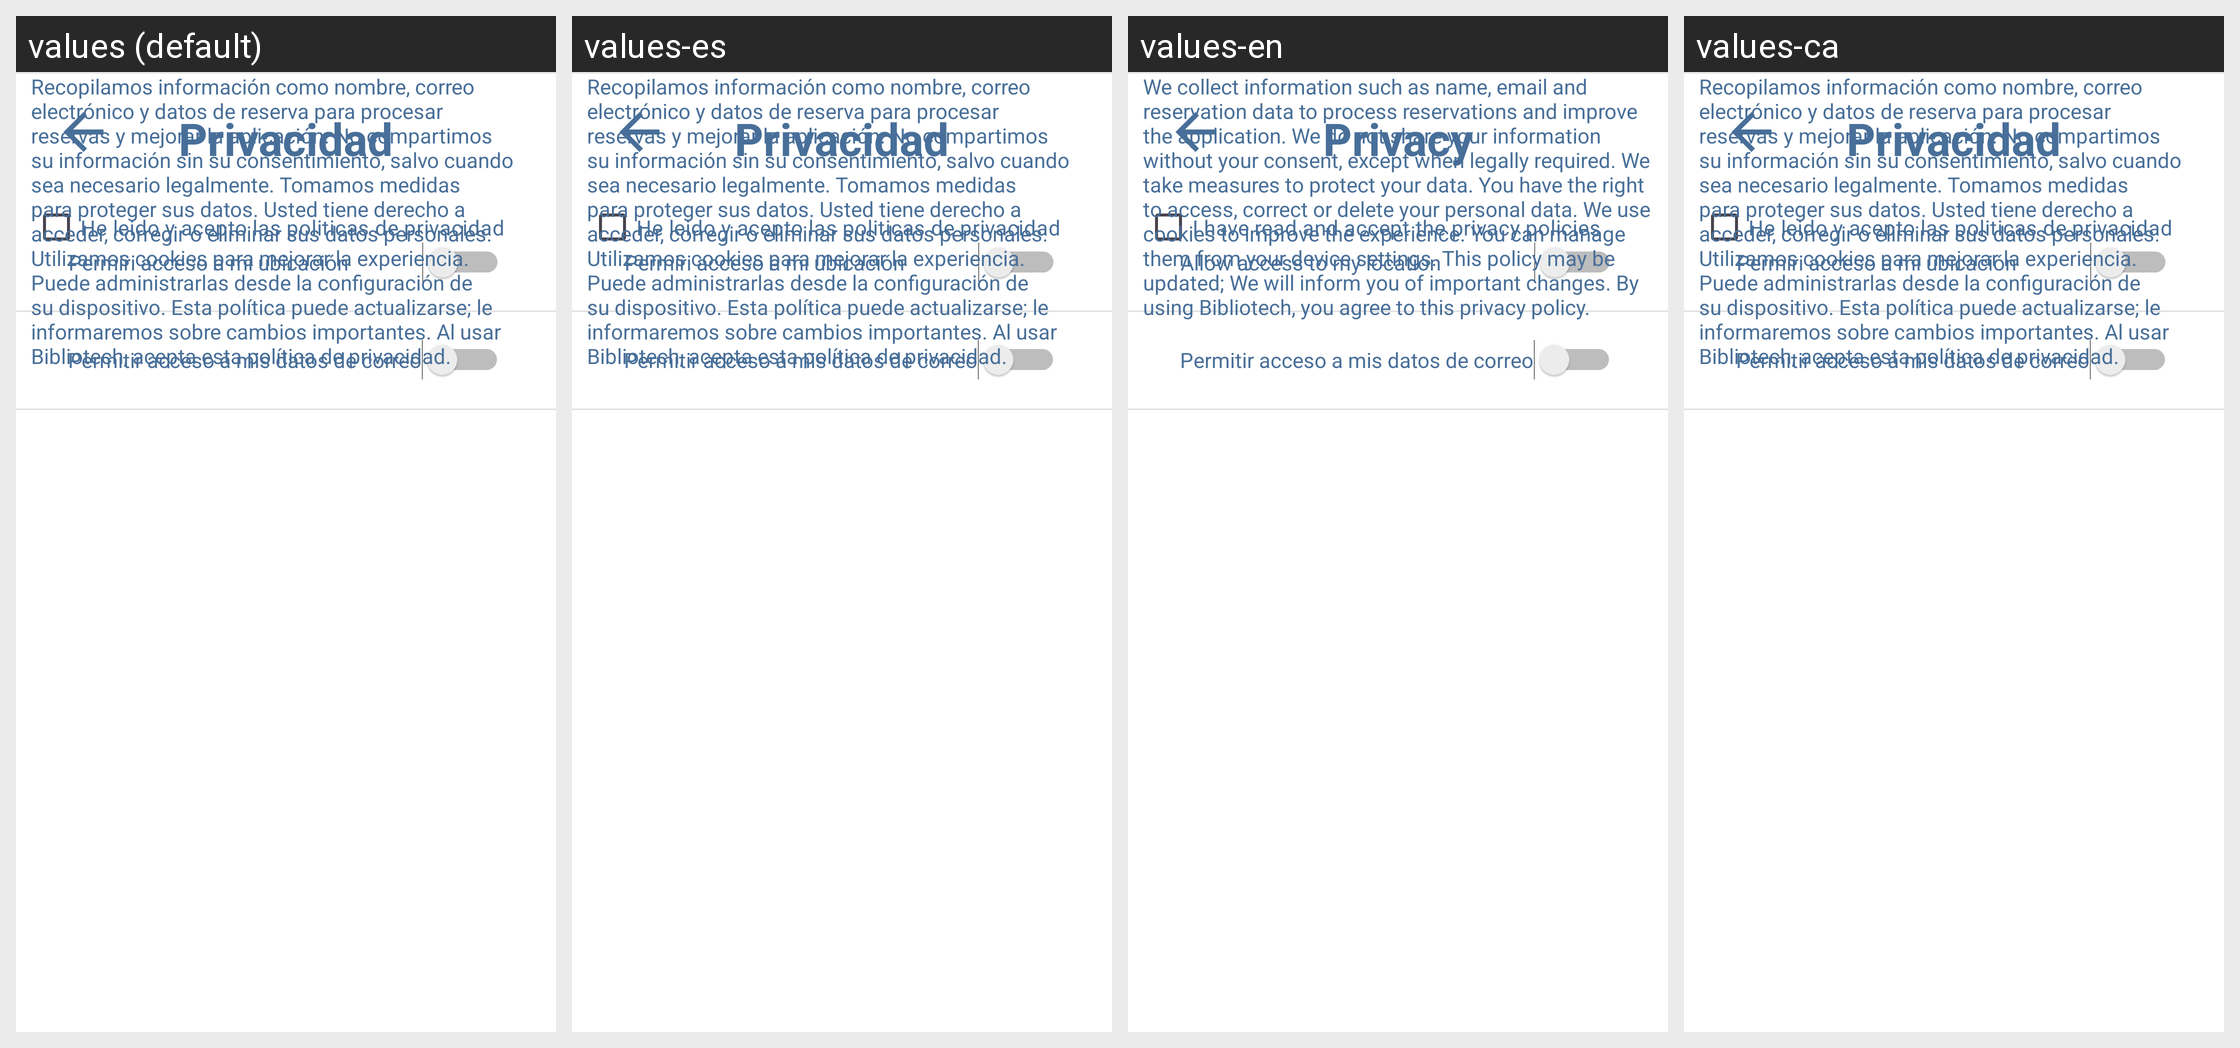

The same Android screen rendered under several of its app's locales, left to right. List the strings drawn on it with the default value and each locale's translation.
Android screen res/layout/priv_ajustes.xml rendered under 4 locales, left to right: values (default), values-es, values-en, values-ca. Device: Nexus 5 (rendered at 1080×1920; each locale shown at half size, 540×960, under a caption strip naming it); theme Theme.BiblioTech.
Strings drawn on this screen, with the default value and each locale's value (text and hints the layout hard-codes, and strings that could not be matched under every locale, appear in the picture but are not listed):

Privacidad
  values: Privacidad
  values-es: Privacidad
  values-en: Privacy
  values-ca: Privacidad  [not translated; the default value is used]

Permitir_ubicacion
  values: Permiri acceso a mi ubicación
  values-es: Permiri acceso a mi ubicación
  values-en: Allow access to my location
  values-ca: Permiri acceso a mi ubicación  [not translated; the default value is used]

he_leido
  values: He leido y acepto las politicas de privacidad
  values-es: He leido y acepto las politicas de privacidad
  values-en: I have read and accept the privacy policies
  values-ca: He leido y acepto las politicas de privacidad  [not translated; the default value is used]

Politica
  values: Recopilamos información como nombre, correo electrónico y datos de reserva para procesar reservas y mejorar la aplicación. No compartimos su información sin su consentimiento, salvo cuando sea necesario legalmente. Tomamos medidas para proteger sus datos. Usted tiene derecho a acceder, corregir o eliminar sus datos personales. Utilizamos cookies para mejorar la experiencia. Puede administrarlas …[clipped]
  values-es: Recopilamos información como nombre, correo electrónico y datos de reserva para procesar reservas y mejorar la aplicación. No compartimos su información sin su consentimiento, salvo cuando sea necesario legalmente. Tomamos medidas para proteger sus datos. Usted tiene derecho a acceder, corregir o eliminar sus datos personales. Utilizamos cookies para mejorar la experiencia. Puede administrarlas …[clipped]
  values-en: We collect information such as name, email and reservation data to process reservations and improve the application. We do not share your information without your consent, except when legally required. We take measures to protect your data. You have the right to access, correct or delete your personal data. We use cookies to improve the experience. You can manage them from your device settings. …[clipped]
  values-ca: Recopilamos información como nombre, correo electrónico y datos de reserva para procesar reservas y mejorar la aplicación. No compartimos su información sin su consentimiento, salvo cuando sea necesario legalmente. Tomamos medidas para proteger sus datos. Usted tiene derecho a acceder, corregir o eliminar sus datos personales. Utilizamos cookies para mejorar la experiencia. Puede administrarlas …[clipped]  [not translated; the default value is used]
